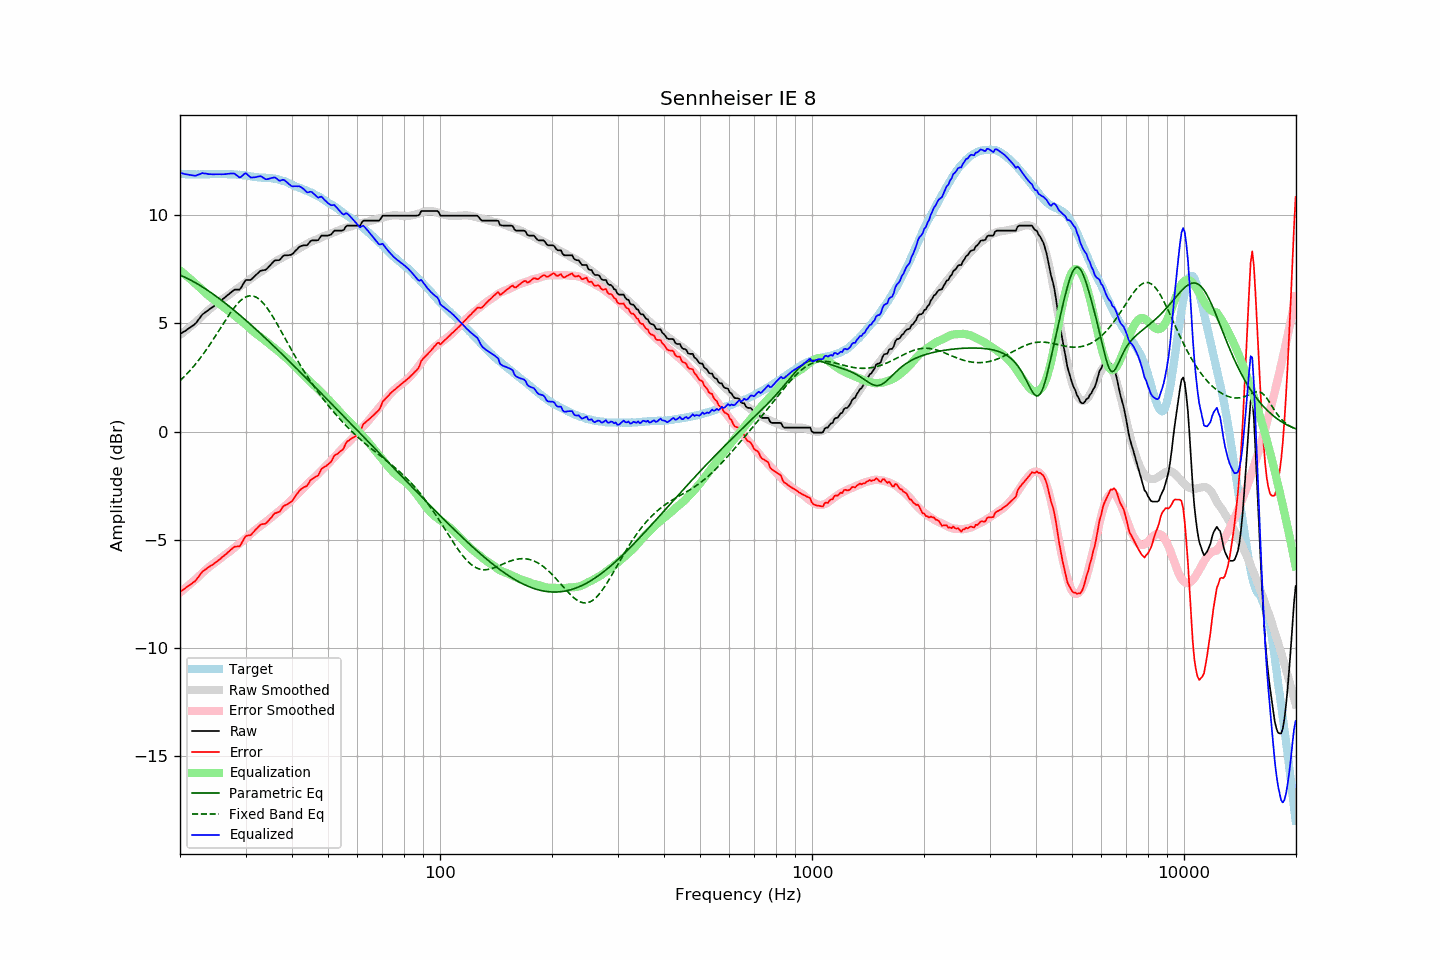

The table this chart was drawn from, first rows:
frequency, raw, error, smoothed, error_smoothed, equalization, parametric_eq, fixed_band_eq, equalized_raw, equalized_smoothed, target
20.00, 4.51, -7.41, 4.46, -7.45, 7.45, 7.24, 2.35, 11.96, 11.92, 11.92
20.20, 4.55, -7.36, 4.52, -7.39, 7.39, 7.20, 2.42, 11.94, 11.91, 11.91
20.40, 4.60, -7.31, 4.58, -7.33, 7.33, 7.17, 2.49, 11.93, 11.91, 11.91
20.61, 4.64, -7.27, 4.64, -7.26, 7.26, 7.14, 2.57, 11.90, 11.90, 11.91
20.81, 4.69, -7.20, 4.70, -7.20, 7.20, 7.10, 2.64, 11.89, 11.90, 11.89
21.02, 4.74, -7.15, 4.76, -7.14, 7.14, 7.06, 2.72, 11.88, 11.90, 11.89
21.23, 4.79, -7.10, 4.82, -7.07, 7.07, 7.02, 2.80, 11.86, 11.89, 11.89
21.44, 4.84, -7.06, 4.88, -7.01, 7.01, 6.99, 2.88, 11.85, 11.89, 11.90
21.66, 4.90, -6.99, 4.95, -6.94, 6.94, 6.95, 2.97, 11.84, 11.89, 11.89
21.87, 4.95, -6.94, 5.01, -6.88, 6.88, 6.90, 3.06, 11.83, 11.89, 11.89
22.09, 5.02, -6.86, 5.07, -6.81, 6.81, 6.86, 3.15, 11.83, 11.89, 11.88
22.31, 5.12, -6.77, 5.14, -6.75, 6.75, 6.82, 3.24, 11.87, 11.89, 11.89
22.54, 5.22, -6.66, 5.21, -6.67, 6.67, 6.77, 3.34, 11.89, 11.89, 11.88
22.76, 5.32, -6.57, 5.29, -6.60, 6.60, 6.73, 3.43, 11.92, 11.89, 11.89
22.99, 5.42, -6.47, 5.36, -6.53, 6.53, 6.68, 3.53, 11.95, 11.89, 11.89
23.22, 5.47, -6.42, 5.43, -6.46, 6.46, 6.63, 3.64, 11.93, 11.89, 11.89
23.45, 5.53, -6.37, 5.50, -6.40, 6.40, 6.59, 3.74, 11.93, 11.90, 11.90
23.69, 5.58, -6.32, 5.57, -6.33, 6.33, 6.54, 3.85, 11.91, 11.90, 11.90
23.92, 5.63, -6.26, 5.63, -6.27, 6.27, 6.49, 3.96, 11.90, 11.90, 11.89
24.16, 5.69, -6.21, 5.69, -6.21, 6.21, 6.44, 4.07, 11.90, 11.90, 11.90
24.40, 5.74, -6.17, 5.75, -6.15, 6.15, 6.39, 4.18, 11.89, 11.90, 11.91
24.65, 5.79, -6.12, 5.81, -6.10, 6.10, 6.33, 4.29, 11.89, 11.91, 11.91
24.89, 5.85, -6.06, 5.86, -6.05, 6.05, 6.28, 4.41, 11.90, 11.91, 11.91
25.14, 5.90, -6.01, 5.91, -6.00, 6.00, 6.23, 4.53, 11.90, 11.91, 11.91
25.39, 5.96, -5.95, 5.97, -5.94, 5.94, 6.17, 4.64, 11.90, 11.91, 11.91
25.65, 6.02, -5.89, 6.03, -5.88, 5.88, 6.11, 4.76, 11.90, 11.91, 11.91
25.91, 6.08, -5.82, 6.09, -5.81, 5.81, 6.06, 4.88, 11.89, 11.91, 11.90
26.16, 6.14, -5.77, 6.15, -5.75, 5.75, 6.00, 5.00, 11.89, 11.91, 11.91
26.43, 6.20, -5.71, 6.20, -5.70, 5.70, 5.94, 5.11, 11.90, 11.90, 11.91
26.69, 6.26, -5.64, 6.25, -5.65, 5.65, 5.89, 5.23, 11.91, 11.90, 11.90
26.96, 6.32, -5.57, 6.30, -5.60, 5.60, 5.83, 5.34, 11.92, 11.90, 11.89
27.23, 6.38, -5.51, 6.35, -5.54, 5.54, 5.77, 5.45, 11.92, 11.90, 11.89
27.50, 6.45, -5.44, 6.41, -5.48, 5.48, 5.71, 5.55, 11.93, 11.89, 11.89
27.77, 6.51, -5.38, 6.47, -5.42, 5.42, 5.65, 5.66, 11.93, 11.89, 11.89
28.05, 6.56, -5.32, 6.52, -5.36, 5.36, 5.58, 5.75, 11.92, 11.88, 11.88
28.33, 6.56, -5.32, 6.58, -5.30, 5.30, 5.52, 5.84, 11.86, 11.88, 11.88
28.62, 6.56, -5.31, 6.63, -5.24, 5.24, 5.46, 5.93, 11.80, 11.87, 11.87
28.90, 6.56, -5.31, 6.68, -5.19, 5.19, 5.40, 6.00, 11.75, 11.87, 11.87
29.19, 6.65, -5.21, 6.73, -5.13, 5.13, 5.33, 6.07, 11.78, 11.86, 11.86
29.48, 6.78, -5.07, 6.78, -5.07, 5.07, 5.27, 6.13, 11.85, 11.85, 11.85
29.78, 6.91, -4.94, 6.83, -5.00, 5.00, 5.20, 6.18, 11.91, 11.84, 11.84
30.08, 7.01, -4.83, 6.89, -4.94, 4.94, 5.14, 6.22, 11.95, 11.83, 11.84
30.38, 7.01, -4.81, 6.95, -4.87, 4.87, 5.07, 6.25, 11.88, 11.82, 11.82
30.68, 7.01, -4.80, 7.01, -4.80, 4.80, 5.01, 6.27, 11.81, 11.81, 11.81
30.99, 7.01, -4.79, 7.07, -4.73, 4.73, 4.94, 6.27, 11.74, 11.80, 11.80
31.30, 7.08, -4.71, 7.12, -4.67, 4.67, 4.87, 6.27, 11.75, 11.79, 11.79
31.61, 7.15, -4.63, 7.18, -4.60, 4.60, 4.81, 6.25, 11.75, 11.78, 11.78
31.93, 7.22, -4.54, 7.23, -4.54, 4.54, 4.74, 6.22, 11.76, 11.77, 11.76
32.24, 7.29, -4.47, 7.28, -4.49, 4.49, 4.67, 6.18, 11.78, 11.76, 11.76
32.57, 7.36, -4.39, 7.32, -4.43, 4.43, 4.60, 6.13, 11.79, 11.75, 11.75
32.89, 7.43, -4.31, 7.37, -4.38, 4.38, 4.53, 6.07, 11.81, 11.75, 11.74
33.22, 7.45, -4.29, 7.42, -4.32, 4.32, 4.46, 6.00, 11.77, 11.74, 11.74
33.55, 7.46, -4.27, 7.47, -4.26, 4.26, 4.39, 5.92, 11.72, 11.74, 11.73
33.89, 7.47, -4.27, 7.53, -4.20, 4.20, 4.33, 5.83, 11.67, 11.73, 11.74
34.23, 7.52, -4.20, 7.58, -4.14, 4.14, 4.26, 5.73, 11.66, 11.73, 11.72
34.57, 7.60, -4.13, 7.64, -4.08, 4.08, 4.18, 5.63, 11.68, 11.72, 11.72
34.92, 7.68, -4.04, 7.69, -4.02, 4.02, 4.11, 5.51, 11.70, 11.71, 11.72
35.27, 7.76, -3.96, 7.75, -3.96, 3.96, 4.04, 5.40, 11.72, 11.71, 11.72
35.62, 7.84, -3.86, 7.80, -3.90, 3.90, 3.97, 5.28, 11.74, 11.70, 11.70
35.97, 7.91, -3.78, 7.85, -3.84, 3.84, 3.90, 5.15, 11.75, 11.69, 11.69
... 635 more rows
